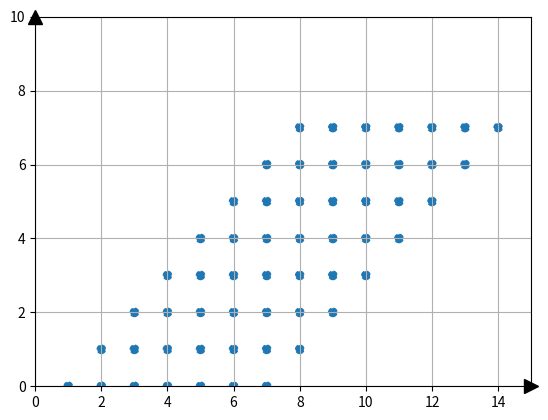

Source code (Python):
import numpy as np
from matplotlib import pyplot as plt

x = [1, 2, 2, 3, 3, 3, 4, 4, 4, 4, 5, 5, 5, 5, 5, 6, 6, 6, 6, 6, 6, 7, 7, 7, 7, 7, 7, 7, 8, 8, 8, 8, 8, 8, 8, 9, 9, 9, 9, 9, 9, 10, 10, 10, 10, 10, 11, 11, 11, 11, 12, 12, 12, 13, 13, 14]
y = [0, 0, 1, 0, 1, 2, 0, 1, 2, 3, 0, 1, 2, 3 ,4, 0, 1, 2, 3 ,4, 5, 0, 1, 2, 3 ,4, 5, 6, 1, 2, 3 ,4, 5, 6, 7, 2, 3, 4, 5, 6, 7, 3, 4, 5, 6, 7, 4, 5, 6, 7, 5, 6, 7, 6, 7, 7]
plt.scatter(x, y, linestyle="dashed")
plt.xlim(0, 15)
plt.ylim(0, 10)
ax = plt.gca()
ax.plot((1), (0), ls="", marker=">", ms=10, color="k",
            transform=ax.get_yaxis_transform(), clip_on=False)
ax.plot((0), (1), ls="", marker="^", ms=10, color="k",
            transform=ax.get_xaxis_transform(), clip_on=False)
plt.grid()
plt.show()